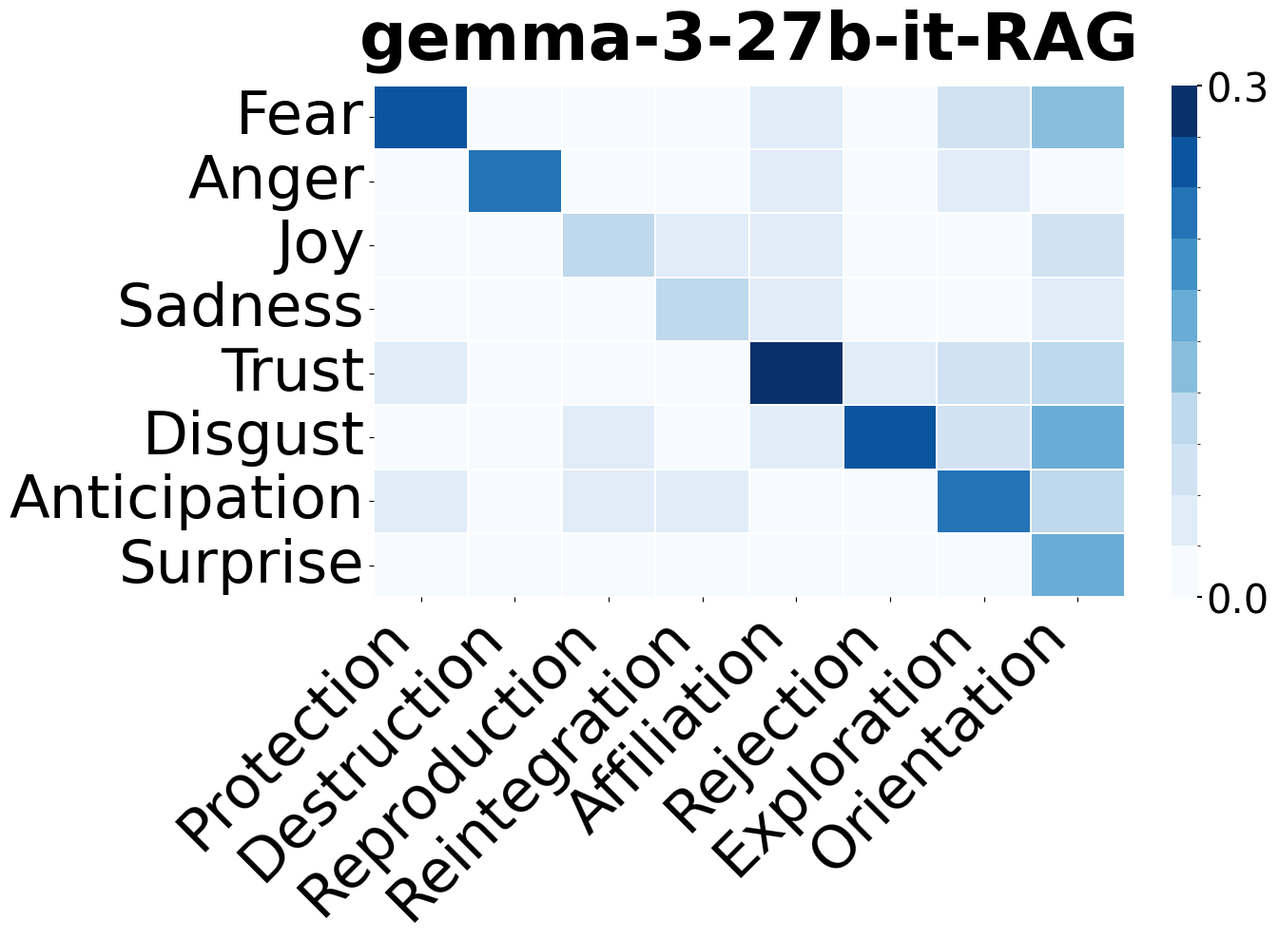

Write Python code to recreate this figure.
import seaborn as sns
import matplotlib.pyplot as plt
import numpy as np
from matplotlib.colors import LinearSegmentedColormap, BoundaryNorm

plt.rcParams['font.family'] = 'serif'
plt.rcParams['font.serif'] = ['Times New Roman']
plt.rcParams['mathtext.fontset'] = 'stix'

x_labels = [
    'Protection', 'Destruction', 'Reproduction', 'Reintegration',
    'Affiliation', 'Rejection', 'Exploration', 'Orientation'
]
y_labels = [
    'Fear', 'Anger', 'Joy', 'Sadness', 'Trust', 'Disgust', 'Anticipation', 'Surprise'
]

matrix = np.array([
    [0.162990,  0,          0,          0,          0.003196,  0,          0.009588,  0.019175],
    [0,          0.095876,  0,          0,          0.003196,  0,          0.003196,  0       ],
    [0,          0,          0.015979,  0.003196,  0.003196,  0,          0,          0.009588],
    [0,          0,          0,          0.012784,  0.003196,  0,          0,          0.003196],
    [0.003196,  0,          0,          0,          0.271649,  0.003196,  0.009588,  0.012784],
    [0,          0,          0.003196,  0,          0.003196,  0.105464,  0.006392,  0.025567],
    [0.003196,  0,          0.003196,  0.003196,  0,          0,          0.089485,  0.015979],
    [0,          0,          0,          0,          0,          0,          0,          0.022371]
])

plt.figure(figsize=(14, 10))

threshold = 0.017
matrix_max = 0.3

boundaries = [
    0,                  
    0.001,              
    0.005,              
    0.01,               
    threshold,          
    0.02,               
    0.03,               
    0.05,               
    0.1,                
    0.2,                
    matrix_max          
]

blues = sns.color_palette("Blues", n_colors=256)
colors = [
    blues[0],     
    blues[30],    
    blues[50],    
    blues[70],    
    blues[110],   
    blues[130],   
    blues[160],   
    blues[190],   
    blues[220],   
    blues[255]    
]

cmap = LinearSegmentedColormap.from_list("custom_blues", colors, N=256)
norm = BoundaryNorm(boundaries, cmap.N)

try:
    heatmap = sns.heatmap(
        matrix,
        annot=False,
        fmt='.4f',
        annot_kws={'fontsize': 10, 'fontweight': 'bold', 'color': '#333'},
        xticklabels=x_labels,
        yticklabels=y_labels,
        cmap=cmap,
        norm=norm,
        cbar=True,
        cbar_kws={},
        linewidths=1.2,
        linecolor='white'
    )
    
    ax_heatmap = plt.gca()
    cbar = heatmap.collections[0].colorbar
    cbar_ax = cbar.ax
    
    heatmap_bbox = ax_heatmap.get_position()
    
    cbar_ax.set_position([
        heatmap_bbox.x1 + 0.01,
        heatmap_bbox.y0,
        0.02,
        heatmap_bbox.height
    ])
    
    plt.xticks(
        fontsize=45,
        fontfamily='Times New Roman',
        rotation=45,
        ha='right'
    )
    
    plt.yticks(
        fontsize=45,
        fontfamily='Times New Roman',
        rotation=0
    )
    
    cbar_ax.tick_params(labelsize=30, width=1.5)
    for label in cbar_ax.get_yticklabels():
        label.set_fontfamily('Times New Roman')
    
    cbar.set_ticks([0, matrix_max])
    cbar.set_ticklabels(['0.0', '0.3'])
    
    plt.title("gemma-3-27b-it-RAG", fontsize=50, fontfamily='Times New Roman', fontweight='bold', pad=20)
    
    plt.tight_layout()
    plt.savefig('smooth_blues_with_threshold.pdf', dpi=300, bbox_inches='tight')
    plt.savefig('smooth_blues_with_threshold.png', dpi=300, bbox_inches='tight')
    plt.show()
    
except Exception as e:
    print(f"Error during plotting: {e}")
    print(f"Error type: {type(e).__name__}")
    import traceback
    traceback.print_exc()
